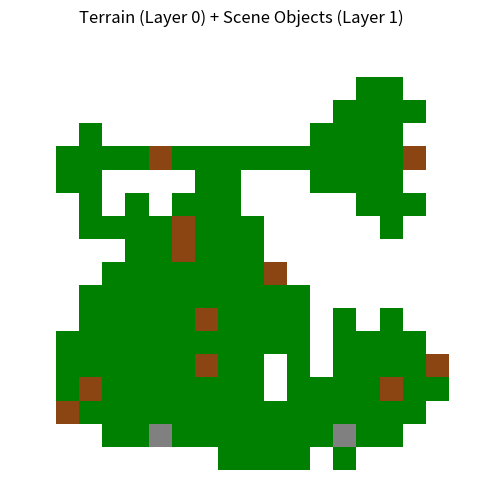

This figure's Python source:
import numpy as np
import matplotlib.pyplot as plt
from matplotlib.colors import ListedColormap
from collections import deque
import random
import time


# Constants
MAP_WIDTH = 20
MAP_HEIGHT = 20
NUM_ITERATIONS = 4

# Tile definitions
TILE_EMPTY = 0
TILE_GRASS = 1
TILE_TREE = 2
TILE_ROCK = 3

# --- RANDOM SEED SETTING ---
# Option A: Use a fixed seed for consistent terrain (useful for testing/debugging)
USE_FIXED_SEED = False

if USE_FIXED_SEED:
    seed = 42
    print(f"[Seed Mode] Using fixed seed: {seed}")
else:
    seed = int(time.time())
    print(f"[Seed Mode] Using random seed: {seed}")

np.random.seed(seed)
random.seed(seed)

# --- Terrain Generation Functions ---

def initialize_terrain(width, height, grass_prob=0.6):
    # np.random.seed(42)
    return np.random.choice([TILE_EMPTY, TILE_GRASS], size=(height, width), p=[1 - grass_prob, grass_prob])

def count_grass_neighbors(grid, x, y):
    total = 0
    for dx in [-1, 0, 1]:
        for dy in [-1, 0, 1]:
            if dx == 0 and dy == 0:
                continue
            nx, ny = x + dx, y + dy
            if 0 <= nx < grid.shape[0] and 0 <= ny < grid.shape[1]:
                total += (grid[nx, ny] == TILE_GRASS)
    return total

def smooth_terrain(grid):
    new_grid = grid.copy()
    for x in range(grid.shape[0]):
        for y in range(grid.shape[1]):
            grass_neighbors = count_grass_neighbors(grid, x, y)
            new_grid[x, y] = TILE_GRASS if grass_neighbors > 4 else TILE_EMPTY
    return new_grid

def flood_fill(grid, start_x, start_y, visited):
    queue = deque([(start_x, start_y)])
    region = set()
    visited[start_x, start_y] = True
    while queue:
        x, y = queue.popleft()
        region.add((x, y))
        for dx, dy in [(-1,0), (1,0), (0,-1), (0,1)]:
            nx, ny = x + dx, y + dy
            if 0 <= nx < grid.shape[0] and 0 <= ny < grid.shape[1]:
                if not visited[nx, ny] and grid[nx, ny] == TILE_GRASS:
                    visited[nx, ny] = True
                    queue.append((nx, ny))
    return region

def find_disconnected_regions(grid):
    visited = np.zeros_like(grid, dtype=bool)
    regions = []
    for x in range(grid.shape[0]):
        for y in range(grid.shape[1]):
            if grid[x, y] == TILE_GRASS and not visited[x, y]:
                regions.append(flood_fill(grid, x, y, visited))
    return regions

def connect_regions(grid, regions):
    main_region = regions[0]
    for region in regions[1:]:
        min_dist = float('inf')
        best_pair = None
        for (x1, y1) in main_region:
            for (x2, y2) in region:
                d = abs(x1 - x2) + abs(y1 - y2)
                if d < min_dist:
                    min_dist = d
                    best_pair = ((x1, y1), (x2, y2))
        (x1, y1), (x2, y2) = best_pair
        for y in range(min(y1, y2), max(y1, y2)+1):
            grid[x1, y] = TILE_GRASS
        for x in range(min(x1, x2), max(x1, x2)+1):
            grid[x, y2] = TILE_GRASS
        main_region.update(region)
    return grid

# --- Scene Object Placement Functions ---

def place_scene_objects(terrain_layer, tree_prob=0.05, rock_prob=0.03):
    scene_layer = np.full_like(terrain_layer, TILE_EMPTY)
    for x in range(terrain_layer.shape[0]):
        for y in range(terrain_layer.shape[1]):
            if terrain_layer[x, y] == TILE_GRASS:
                rand_val = random.random()
                if rand_val < tree_prob:
                    scene_layer[x, y] = TILE_TREE
                elif rand_val < tree_prob + rock_prob:
                    scene_layer[x, y] = TILE_ROCK
    return scene_layer

# --- Visualization Function ---

def visualize_combined(terrain_layer, scene_layer):
    combined_scene = np.where(scene_layer != TILE_EMPTY, scene_layer, terrain_layer)
    cmap = ListedColormap(["white", "green", "saddlebrown", "gray"])
    plt.figure(figsize=(6, 6))
    plt.title("Terrain (Layer 0) + Scene Objects (Layer 1)")
    plt.imshow(combined_scene, cmap=cmap)
    plt.axis("off")
    plt.show()

# --- Main Program ---

def main():
    # Layer 0: Base Terrain
    terrain_layer = initialize_terrain(MAP_WIDTH, MAP_HEIGHT)
    for _ in range(NUM_ITERATIONS):
        terrain_layer = smooth_terrain(terrain_layer)
    regions = find_disconnected_regions(terrain_layer)
    if len(regions) > 1:
        terrain_layer = connect_regions(terrain_layer, regions)

    # Layer 1: Scene Objects
    scene_layer = place_scene_objects(terrain_layer)

    # Visualization
    visualize_combined(terrain_layer, scene_layer)

if __name__ == "__main__":
    main()
